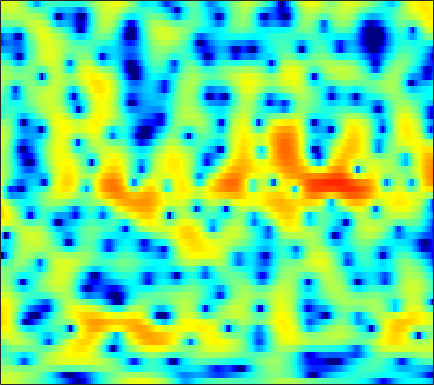

The file beside this chart, header and first rows:
3.1561, 3.1984, 3.1867, 3.099, 2.9917, 2.7957, 2.5607, 2.3626, 2.0501, 1.7025, 1.3247, 1.0261, 0.6108, 0.18279, -0.13719, -0.57158, -1.0089, -1.3528, -1.8418, -2.3713, -2.9515, -3.429, -4.1257, -4.8814
2.444, 2.545, 2.633, 2.671, 2.666, 2.619, 2.526, 2.43, 2.269, 2.072, 1.84, 1.64, 1.341, 1.002, 0.7177, 0.2922, -0.1914, -0.5996, -1.215, -1.925, -2.746, -3.444, -4.509, -5.747
0.9457, 1.016, 1.029, 0.9594, 0.8609, 0.68, 0.4619, 0.2883, 0.06799, -0.1143, -0.243, -0.2957, -0.2997, -0.2415, -0.1667, -0.04763, 0.07111, 0.1448, 0.2104, 0.2266, 0.187, 0.1198, -0.02043, -0.2091
-0.8841, -0.922, -1.134, -1.561, -2.037, -2.908, -4.108, -5.27, -7.247, -9.745, -12.19, -12.63, -10.57, -7.781, -5.96, -3.968, -2.4, -1.442, -0.3836, 0.4689, 1.165, 1.601, 2.084, 2.485
-2.808, -2.601, -2.453, -2.498, -2.663, -3.064, -3.669, -4.244, -5.112, -5.96, -6.516, -6.577, -6.109, -5.199, -4.387, -3.286, -2.277, -1.597, -0.791, -0.08888, 0.5379, 0.9662, 1.498, 1.995
-3.659, -2.737, -1.772, -1.083, -0.7158, -0.4011, -0.2516, -0.2281, -0.2787, -0.3845, -0.5024, -0.5882, -0.6877, -0.7764, -0.8435, -0.9384, -1.066, -1.176, -1.323, -1.443, -1.474, -1.393, -1.109, -0.6287
-0.8635, 0.07712, 1.057, 1.762, 2.134, 2.453, 2.587, 2.584, 2.473, 2.257, 1.952, 1.662, 1.201, 0.6466, 0.1626, -0.621, -1.61, -2.53, -4.093, -6.205, -9.1, -11.79, -13.67, -10.54
3.169, 3.405, 3.605, 3.648, 3.577, 3.352, 2.977, 2.624, 2.068, 1.432, 0.7585, 0.2468, -0.4215, -1.063, -1.544, -2.208, -2.94, -3.555, -4.508, -5.632, -6.789, -7.456, -7.686, -7.036
5.894, 5.736, 5.366, 4.79, 4.214, 3.234, 2.019, 0.9519, -0.6669, -2.438, -4.191, -5.318, -6.338, -6.694, -6.597, -6.239, -5.74, -5.383, -4.951, -4.537, -4.143, -3.84, -3.421, -2.976
6.863, 6.521, 5.84, 4.878, 3.945, 2.387, 0.4052, -1.432, -4.462, -8.431, -14.13, -21.08, -26.2, -18.4, -15.73, -13.58, -11.9, -10.76, -9.167, -7.586, -6.106, -5.123, -3.927, -2.889
6.713, 6.388, 5.731, 4.799, 3.921, 2.485, 0.7367, -0.7817, -3.058, -5.629, -8.344, -10.42, -13.23, -16.46, -19.71, -28.2, -28.39, -20.93, -16, -12.87, -10.52, -9.013, -7.146, -5.395
6.227, 6.006, 5.521, 4.837, 4.188, 3.158, 1.94, 0.9158, -0.5992, -2.238, -3.966, -5.336, -7.231, -9.145, -10.5, -12.07, -13.13, -13.65, -14.22, -15.08, -16.43, -16.83, -14.62, -10.84
5.079, 4.967, 4.674, 4.218, 3.774, 3.063, 2.235, 1.55, 0.5775, -0.4396, -1.493, -2.275, -3.301, -4.312, -5.033, -5.956, -6.904, -7.684, -8.838, -10.13, -11.35, -11.69, -10.61, -8.252
3.212, 3.219, 3.056, 2.702, 2.322, 1.683, 0.9412, 0.3387, -0.4603, -1.211, -1.839, -2.211, -2.579, -2.835, -2.964, -3.1, -3.192, -3.241, -3.28, -3.214, -3, -2.75, -2.259, -1.592
1.468, 1.559, 1.407, 0.9398, 0.3932, -0.606, -1.896, -3.025, -4.629, -6.021, -6.663, -6.497, -5.661, -4.577, -3.784, -2.847, -2.036, -1.486, -0.8526, -0.2878, 0.2337, 0.6159, 1.104, 1.553
0.5202, 0.5839, 0.3698, -0.1883, -0.8562, -2.121, -3.943, -5.807, -9.352, -15.21, -20.89, -15.09, -9.852, -6.74, -5.106, -3.461, -2.211, -1.451, -0.566, 0.211, 0.9013, 1.381, 1.972, 2.481
0.2761, 0.261, 0.08744, -0.2656, -0.6585, -1.352, -2.224, -2.964, -3.965, -4.797, -5.211, -5.215, -4.879, -4.363, -3.962, -3.461, -2.976, -2.602, -2.02, -1.3, -0.4731, 0.1775, 1.021, 1.801
-0.1428, -0.1947, -0.2213, -0.2324, -0.2546, -0.3128, -0.4332, -0.5686, -0.7955, -1.071, -1.399, -1.697, -2.182, -2.824, -3.461, -4.564, -5.89, -6.805, -7.245, -6.158, -4.119, -2.547, -0.725, 0.757
-3.435, -3.514, -3.091, -2.291, -1.605, -0.7675, -0.08327, 0.3013, 0.627, 0.7458, 0.6362, 0.404, -0.1625, -1.081, -2.062, -3.931, -6.694, -9.557, -12.94, -9.781, -5.533, -3.194, -0.8729, 0.7763
-19.47, -21.82, -11.7, -7.093, -4.857, -2.721, -1.185, -0.3159, 0.5431, 1.105, 1.413, 1.492, 1.387, 1.072, 0.7205, 0.1422, -0.4721, -0.8305, -1.024, -0.8443, -0.3296, 0.1375, 0.7588, 1.286
-7.345, -7.606, -7.011, -5.729, -4.605, -3.129, -1.786, -0.8908, 0.1225, 0.9286, 1.531, 1.841, 2.107, 2.218, 2.21, 2.128, 1.982, 1.854, 1.702, 1.555, 1.401, 1.281, 1.064, 0.7467
-4.982, -5.824, -6.376, -5.984, -5.185, -3.746, -2.243, -1.197, 0.02122, 1.009, 1.769, 2.195, 2.617, 2.871, 2.963, 2.98, 2.9, 2.764, 2.493, 2.143, 1.682, 1.281, 0.6322, -0.1746
-5.846, -9.845, -21.84, -15.01, -9.109, -4.863, -2.21, -0.792, 0.6224, 1.625, 2.334, 2.732, 3.085, 3.273, 3.338, 3.307, 3.159, 2.97, 2.596, 2.09, 1.446, 0.8393, -0.08633, -1.135
0.9401, -0.2504, -1.361, -1.507, -1.084, -0.1985, 0.6876, 1.238, 1.767, 2.103, 2.272, 2.315, 2.292, 2.239, 2.185, 2.098, 1.939, 1.775, 1.441, 0.885, 0.09594, -0.6835, -1.98, -3.549
5.654, 5.026, 4.289, 3.664, 3.284, 2.843, 2.408, 2.045, 1.463, 0.7478, -0.1022, -0.8201, -1.679, -2.231, -2.382, -2.175, -1.774, -1.503, -1.325, -1.508, -2.117, -2.863, -4.446, -6.882
7.267, 6.621, 5.733, 4.816, 4.122, 3.159, 2.115, 1.242, -0.1047, -1.812, -4.048, -6.258, -10.37, -15.93, -15.36, -10.23, -6.771, -5.109, -3.743, -3.015, -2.885, -3.124, -3.874, -5.057
7.125, 6.281, 5.1, 3.934, 3.045, 1.868, 0.6893, -0.2181, -1.504, -2.936, -4.571, -5.914, -7.835, -9.079, -9.052, -7.593, -5.783, -4.538, -3.213, -2.289, -1.724, -1.553, -1.494, -1.668
5.655, 4.337, 2.573, 0.8855, -0.2327, -1.467, -2.447, -3.045, -3.708, -4.207, -4.56, -4.761, -4.789, -4.618, -4.281, -3.656, -2.833, -2.259, -1.412, -0.6987, -0.08087, 0.329, 0.7384, 1.03
2.992, 0.6162, -3.056, -6.923, -8.936, -9.611, -9.2, -9.025, -8.984, -8.817, -8.238, -7.545, -6.334, -5.218, -4.361, -3.454, -2.598, -2.02, -1.307, -0.6135, 0.1185, 0.7405, 1.5, 2.239
2.032, -0.7334, -5.353, -11.17, -14.36, -13.96, -13.57, -14.48, -18.12, -25.1, -18.24, -13.54, -9.798, -7.473, -6.303, -5.22, -4.682, -4.354, -4.182, -3.821, -3.055, -2.144, -0.6019, 1.096
3.391, 1.76, -0.522, -2.777, -4.319, -6.224, -8.051, -9.406, -10.99, -11.93, -11.56, -10.48, -9.108, -7.907, -7.369, -7.041, -7.307, -8.143, -10.22, -14.71, -18.24, -11.93, -5.791, -1.839
3.384, 2.413, 0.9856, -0.515, -1.669, -3.165, -4.573, -5.597, -6.8, -7.753, -8.35, -8.621, -8.774, -8.695, -8.519, -8.374, -8.268, -8.457, -8.766, -9.048, -8.224, -6.801, -4.137, -1.497
2.491, 1.875, 0.8943, -0.2753, -1.249, -2.662, -4.181, -5.369, -6.975, -8.546, -10.04, -11.15, -12.13, -12.44, -12.01, -10.86, -9.44, -8.31, -6.892, -5.469, -3.959, -2.817, -1.205, 0.3619
1.704, 1.315, 0.5062, -0.5935, -1.593, -3.156, -4.953, -6.42, -8.585, -11.05, -14.02, -16.86, -23.08, -31.15, -21.73, -15.27, -11.33, -9.005, -6.49, -4.322, -2.522, -1.27, 0.2516, 1.565
1.766, 1.356, 0.4435, -0.8341, -2.045, -3.938, -6.155, -7.991, -10.63, -13.2, -15.26, -16.33, -16.99, -16.4, -15.02, -12.48, -9.696, -7.763, -5.457, -3.403, -1.596, -0.414, 1.002, 2.225
2.727, 2.093, 0.9732, -0.5219, -1.872, -4.106, -6.922, -9.51, -14, -20.92, -28.22, -22.11, -16.81, -13.66, -11.78, -9.584, -7.627, -6.184, -4.399, -2.715, -1.139, -0.03303, 1.266, 2.398
3.644, 2.913, 1.738, 0.3047, -0.9652, -2.918, -5.161, -7.053, -9.722, -12.13, -13.34, -13.2, -12.02, -10.7, -9.635, -8.346, -7.033, -6.14, -4.823, -3.474, -2.027, -0.9042, 0.513, 1.785
3.859, 3.2, 2.151, 0.9288, -0.1278, -1.659, -3.312, -4.584, -6.162, -7.481, -8.461, -8.812, -8.976, -8.851, -8.791, -8.676, -8.715, -8.759, -8.542, -7.497, -5.479, -3.751, -1.444, 0.5365
2.999, 2.52, 1.748, 0.7618, -0.115, -1.529, -3.204, -4.613, -6.612, -8.533, -9.851, -10.22, -10.05, -9.495, -9.253, -9.435, -10.69, -12.65, -19.35, -23.21, -10.89, -6.492, -2.563, 0.1457
0.2131, 0.2765, 0.1339, -0.366, -0.9886, -2.219, -3.964, -5.734, -9.006, -14.32, -28.76, -22.17, -13.72, -10.09, -8.469, -7.239, -6.694, -6.484, -6.15, -5.218, -3.463, -1.959, 0.0585, 1.757
-3.955, -2.857, -2.064, -1.88, -2.074, -2.667, -3.634, -4.545, -5.957, -7.37, -8.215, -8.145, -7.201, -5.854, -4.863, -3.717, -2.688, -2.025, -1.15, -0.2511, 0.6631, 1.364, 2.241, 3.01
-4.162, -3.503, -3.007, -2.847, -2.901, -3.137, -3.467, -3.72, -4.007, -4.128, -3.997, -3.761, -3.22, -2.528, -1.95, -1.146, -0.3774, 0.1733, 0.87, 1.516, 2.078, 2.46, 2.849, 3.107
-2.339, -2.542, -2.937, -3.454, -3.879, -4.428, -4.787, -4.863, -4.638, -4.1, -3.39, -2.785, -1.956, -1.149, -0.5652, 0.1758, 0.8319, 1.294, 1.827, 2.274, 2.646, 2.84, 2.997, 2.987
-0.9039, -1.596, -2.76, -4.318, -5.799, -8.108, -10.16, -10.4, -8.648, -6.287, -4.257, -2.995, -1.637, -0.5464, 0.1112, 0.8247, 1.422, 1.792, 2.215, 2.563, 2.846, 2.995, 3.109, 3.073
0.4177, -0.3036, -1.623, -3.477, -5.349, -8.825, -13.26, -14.05, -9.914, -6.27, -3.757, -2.39, -1.067, -0.1467, 0.3339, 0.7514, 1.006, 1.127, 1.306, 1.555, 1.87, 2.159, 2.506, 2.761
1.512, 1.145, 0.4335, -0.4683, -1.211, -2.147, -2.783, -2.912, -2.608, -1.973, -1.228, -0.7242, -0.2324, -0.04602, -0.1031, -0.4724, -1.206, -1.883, -2.705, -2.855, -2.027, -1.028, 0.3241, 1.412
1.9, 1.793, 1.509, 1.103, 0.756, 0.3296, -0.01326, -0.1679, -0.2428, -0.1682, -0.02167, 0.06602, 0.09377, -0.1239, -0.5415, -1.575, -3.45, -5.772, -11.71, -29.91, -9.463, -5.026, -1.599, 0.4431
1.184, 1.106, 0.8437, 0.4266, 0.0434, -0.5293, -1.073, -1.407, -1.649, -1.589, -1.294, -0.9848, -0.5918, -0.3121, -0.2769, -0.522, -1.063, -1.633, -2.316, -2.378, -1.503, -0.4964, 0.8459, 1.866
-1.085, -1.264, -1.718, -2.426, -3.145, -4.424, -5.984, -7.275, -8.521, -8.262, -6.578, -5.023, -3.167, -1.644, -0.7503, 0.1516, 0.8099, 1.191, 1.626, 2.055, 2.522, 2.851, 3.245, 3.466
-4.891, -5.035, -5.458, -6.214, -7.055, -8.673, -11.19, -14.1, -20.75, -19.72, -12.54, -9.096, -5.786, -3.375, -1.938, -0.3809, 0.8183, 1.55, 2.343, 2.958, 3.42, 3.663, 3.845, 3.846
-9.477, -9.232, -9.046, -9.173, -9.491, -10.12, -10.88, -11.35, -11.52, -10.82, -9.247, -7.716, -5.598, -3.594, -2.238, -0.669, 0.6428, 1.461, 2.337, 2.994, 3.441, 3.662, 3.784, 3.739
-14.42, -12.78, -11.39, -10.78, -10.74, -11.13, -11.8, -12.2, -12.14, -11.05, -9.106, -7.407, -5.148, -3.103, -1.745, -0.179, 1.107, 1.885, 2.7, 3.276, 3.631, 3.764, 3.788, 3.65
-12.68, -11.12, -9.839, -9.402, -9.621, -10.78, -13.36, -17.02, -30.84, -17.67, -10.58, -7.348, -4.193, -1.837, -0.4318, 1.069, 2.2, 2.841, 3.458, 3.816, 3.949, 3.901, 3.687, 3.31
-6.162, -5.617, -5.12, -4.96, -5.105, -5.636, -6.444, -7.059, -7.233, -6.213, -4.33, -2.804, -0.9579, 0.6014, 1.557, 2.551, 3.264, 3.627, 3.874, 3.866, 3.611, 3.271, 2.613, 1.77
-1.87, -1.472, -1.072, -0.8234, -0.7296, -0.6884, -0.6745, -0.6378, -0.4682, -0.09464, 0.4506, 0.909, 1.544, 2.115, 2.471, 2.826, 3.017, 3.041, 2.882, 2.487, 1.805, 1.092, -0.1927, -1.887
0.6096, 0.9676, 1.346, 1.61, 1.745, 1.85, 1.886, 1.902, 1.899, 1.895, 1.878, 1.857, 1.804, 1.705, 1.604, 1.446, 1.235, 1.029, 0.6783, 0.1618, -0.6035, -1.429, -2.948, -5.153
2.263, 2.546, 2.824, 2.993, 3.05, 3.039, 2.936, 2.803, 2.553, 2.195, 1.728, 1.311, 0.6435, -0.1072, -0.6889, -1.413, -1.943, -2.163, -2.259, -2.29, -2.431, -2.711, -3.368, -4.369
3.24, 3.457, 3.621, 3.657, 3.602, 3.435, 3.171, 2.89, 2.418, 1.8, 0.9939, 0.2157, -1.117, -2.873, -4.536, -7.145, -9.127, -8.92, -7.029, -5.076, -3.709, -3.036, -2.573, -2.495
